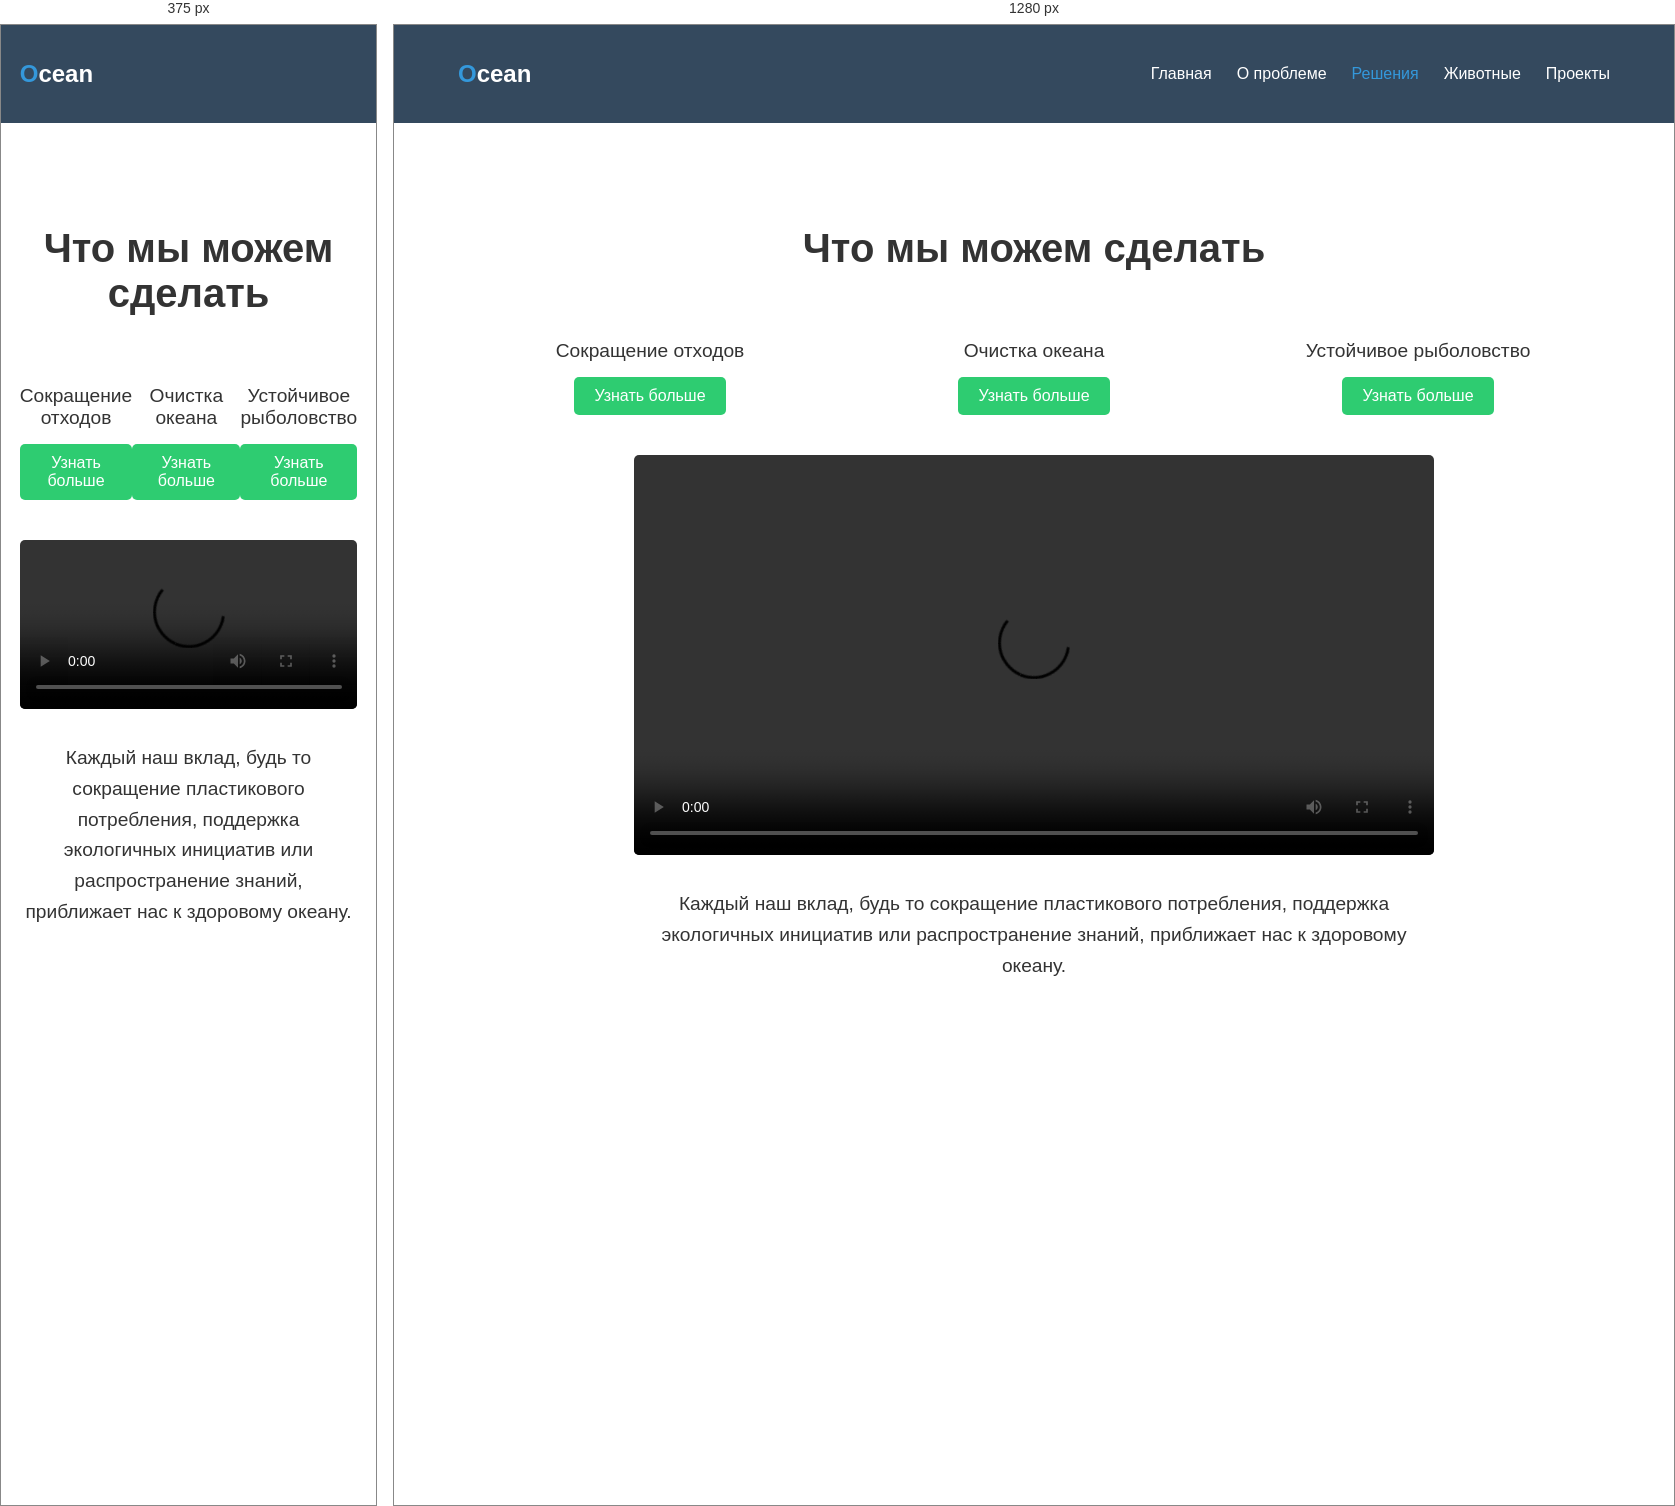
Rendered at 375 px and 1280 px, left to right.

<!-- file: solutions.html -->
<!DOCTYPE html>
<html lang="ru">
<head>
    <meta charset="UTF-8">
    <meta name="viewport" content="width=device-width, initial-scale=1.0">
     <title>Океан: Решения</title>
   <link rel="stylesheet" href="style.css">
  <link rel="stylesheet" href="https://cdnjs.cloudflare.com/ajax/libs/font-awesome/6.0.0/css/all.min.css" integrity="sha512-9usAa10IRO0HhonpyAIVpjrylPvoDwiPUiKdWk5t3PyolY1cOd4DSE0Ga+ri4AuTroPR5aQvXU9xC6qOPnzFeg==" crossorigin="anonymous" referrerpolicy="no-referrer" />
    <link href="https://fonts.googleapis.com/css2?family=Roboto:wght@400;700&display=swap" rel="stylesheet">
</head>
<body>
    <nav class="navbar">
        <div class="container">
          <a href="index.html" class="logo"><span>O</span>cean</a>
             <div class="menu-toggle">
               <i class="fas fa-bars"></i>
              </div>
             <ul class="nav-links">
               <li><a href="index.html">Главная</a></li>
               <li><a href="problem.html" >О проблеме</a></li>
               <li><a href="solutions.html" class="active">Решения</a></li>
               <li><a href="wildlife.html">Животные</a></li>
               <li><a href="projects.html">Проекты</a></li>
  
             </ul>
        </div>
    </nav>
     <div class="mobile-nav">
        <ul class="mobile-nav-links">
            <li><a href="index.html">Главная</a></li>
            <li><a href="problem.html">О проблеме</a></li>
           <li><a href="solutions.html" class="active">Решения</a></li>
            <li><a href="wildlife.html">Животные</a></li>
            <li><a href="projects.html">Проекты</a></li>
        
        </ul>
     </div>
    <section class="solutions" id="solutions">
        <div class="container">
            <h2>Что мы можем сделать</h2>
            <div class="solutions-grid">
              <div class="solution-item">
                  <i class="fas fa-recycle"></i>
                  <p>Сокращение отходов</p>
                   <a href="projects.html" class="solution-button">Узнать больше</a>
               </div>
              <div class="solution-item">
                  <i class="fas fa-water"></i>
                   <p>Очистка океана</p>
                    <a href="projects.html" class="solution-button">Узнать больше</a>
                </div>
                <div class="solution-item">
                    <i class="fas fa-fish"></i>
                    <p>Устойчивое рыболовство</p>
                    <a href="projects.html" class="solution-button">Узнать больше</a>
               </div>
           </div>
            <div class="video-container">
                 <video controls width="560" height="315" onerror="handleVideoError(this)">
                     <source src="motivation.mp4" type="video/mp4">
                        Your browser does not support the video tag.
                </video>
                 <div class="video-error" style="display: none;">
                    <p>Не удалось загрузить видео. Пожалуйста, проверьте соединение с интернетом и убедитесь, что файл видео существует.</p>
                </div>
            </div>
           <p class="solutions-text">Каждый наш вклад, будь то сокращение пластикового потребления, поддержка экологичных инициатив или распространение знаний, приближает нас к здоровому океану.</p>
           <div class="animated-elements">
             <div class="animated-element">
                <div class="animated-bubble"></div>
                <div class="animated-bubble-2"></div>
                </div>
           </div>
        </div>
     </section>
 <script src="script.js"></script>
</body>
</html>

/* @media block from style.css */
@media (max-width: 768px) {
 .nav-links {
      display: none;
    }
 .menu-toggle {
      display: block;
   }
}